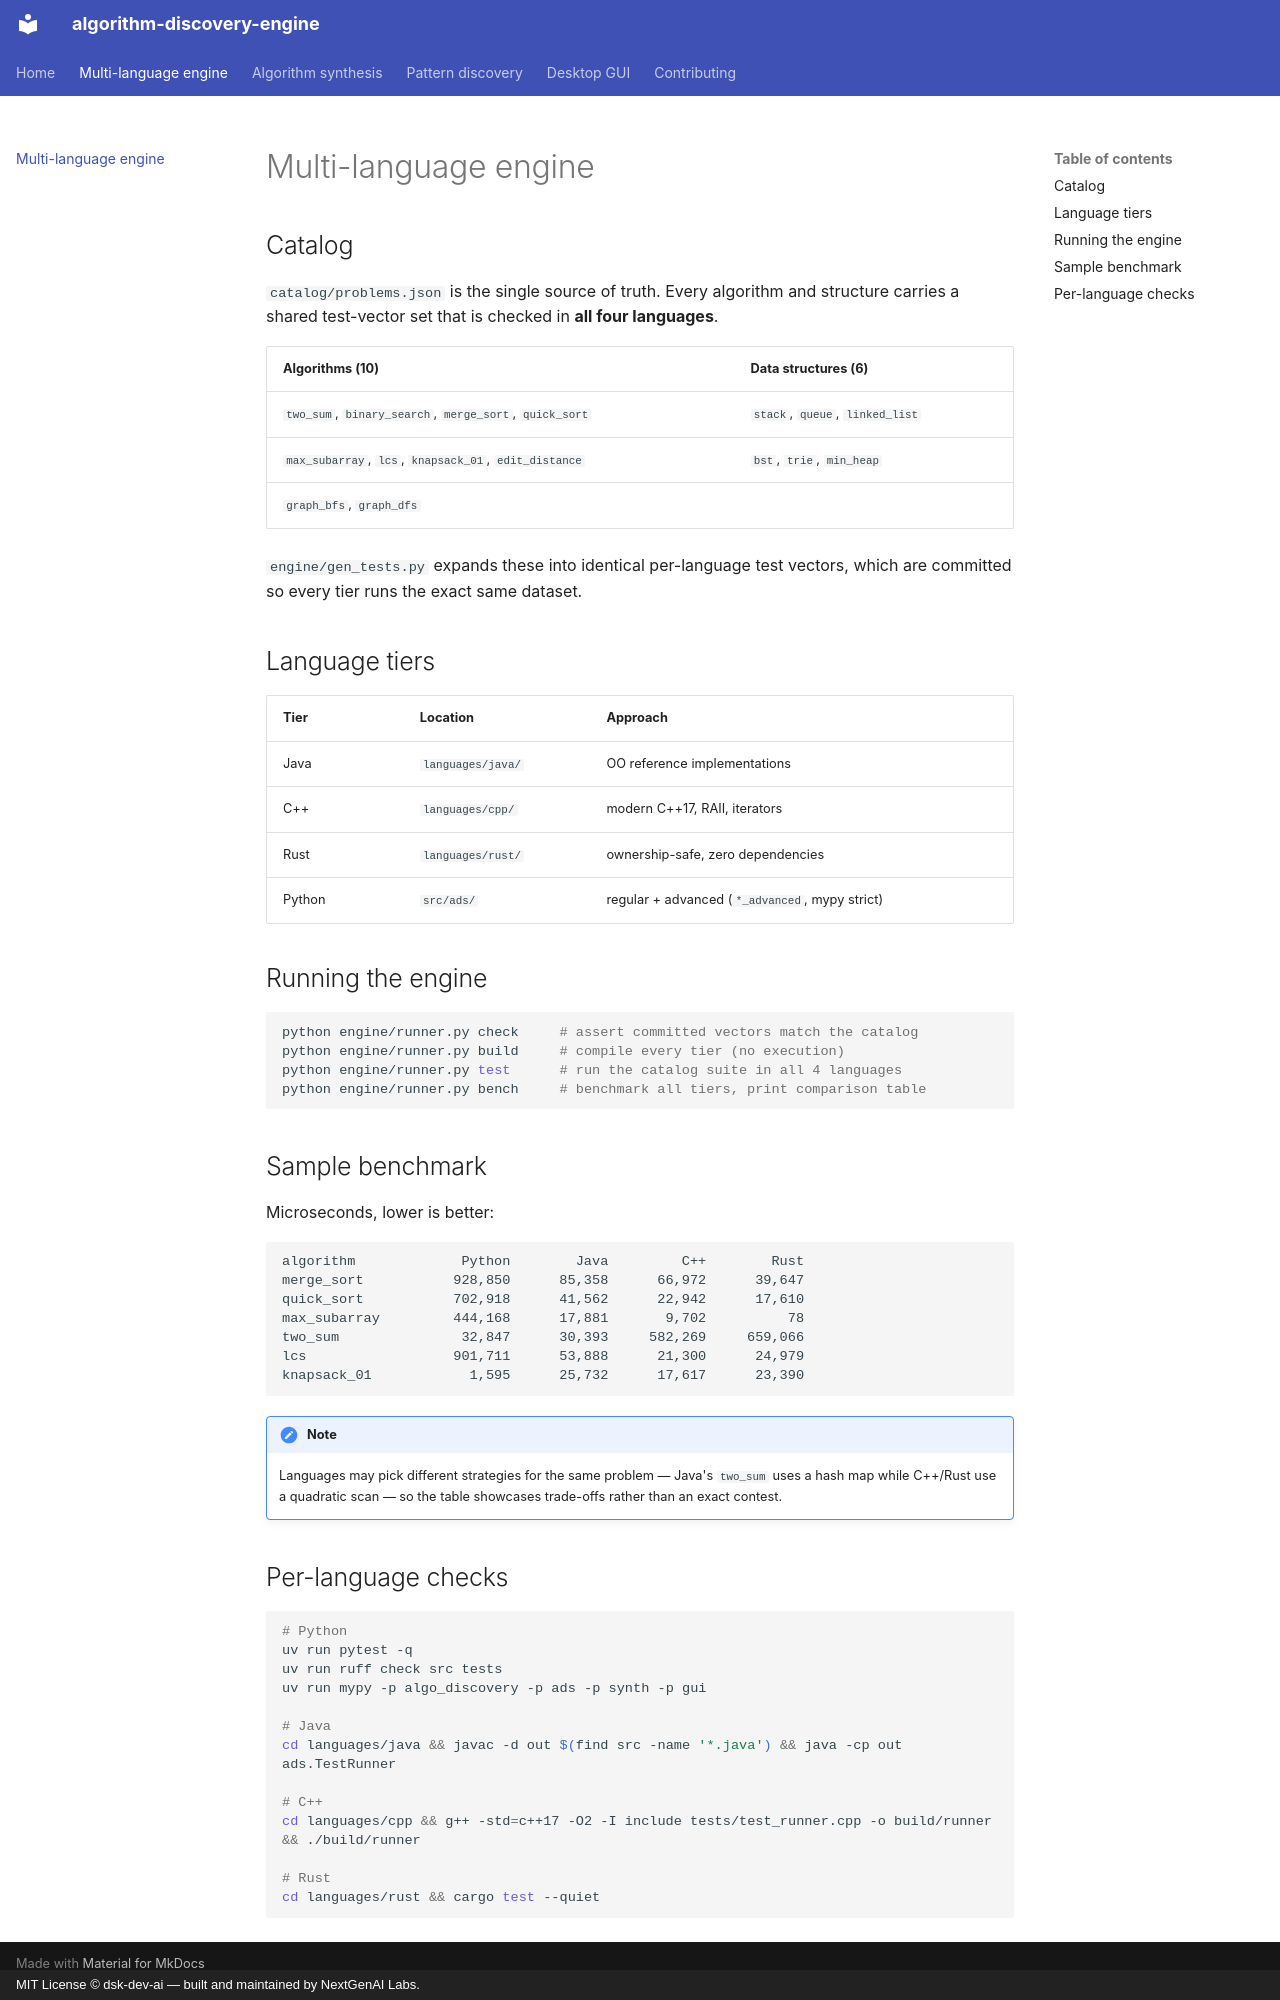

repository: dsk-dev-ai/algorithm-discovery-engine · page: engine/index.html · generator: mkdocs · copyright: MIT License © dsk-dev-ai — built and maintained by NextGenAI Labs.

# Multi-language engine

## Catalog

`catalog/problems.json` is the single source of truth. Every algorithm and
structure carries a shared test-vector set that is checked in **all four
languages**.

| Algorithms (10)                                          | Data structures (6)            |
| -------------------------------------------------------- | ------------------------------ |
| `two_sum`, `binary_search`, `merge_sort`, `quick_sort`    | `stack`, `queue`, `linked_list` |
| `max_subarray`, `lcs`, `knapsack_01`, `edit_distance`     | `bst`, `trie`, `min_heap`       |
| `graph_bfs`, `graph_dfs`                                  |                                |

`engine/gen_tests.py` expands these into identical per-language test vectors,
which are committed so every tier runs the exact same dataset.

## Language tiers

| Tier   | Location                 | Approach                                       |
| ------ | ------------------------ | ---------------------------------------------- |
| Java   | `languages/java/`        | OO reference implementations                   |
| C++    | `languages/cpp/`         | modern C++17, RAII, iterators                  |
| Rust   | `languages/rust/`        | ownership-safe, zero dependencies              |
| Python | `src/ads/`               | regular + advanced (`*_advanced`, mypy strict) |

## Running the engine

```sh
python engine/runner.py check     # assert committed vectors match the catalog
python engine/runner.py build     # compile every tier (no execution)
python engine/runner.py test      # run the catalog suite in all 4 languages
python engine/runner.py bench     # benchmark all tiers, print comparison table
```

## Sample benchmark

Microseconds, lower is better:

```
algorithm             Python        Java         C++        Rust
merge_sort           928,850      85,358      66,972      39,647
quick_sort           702,918      41,562      22,942      17,610
max_subarray         444,168      17,881       9,702          78
two_sum               32,847      30,393     582,269     659,066
lcs                  901,711      53,888      21,300      24,979
knapsack_01            1,595      25,732      17,617      23,390
```

!!! note
    Languages may pick different strategies for the same problem — Java's
    `two_sum` uses a hash map while C++/Rust use a quadratic scan — so the table
    showcases trade-offs rather than an exact contest.

## Per-language checks

```sh
# Python
uv run pytest -q
uv run ruff check src tests
uv run mypy -p algo_discovery -p ads -p synth -p gui

# Java
cd languages/java && javac -d out $(find src -name '*.java') && java -cp out ads.TestRunner

# C++
cd languages/cpp && g++ -std=c++17 -O2 -I include tests/test_runner.cpp -o build/runner && ./build/runner

# Rust
cd languages/rust && cargo test --quiet
```
